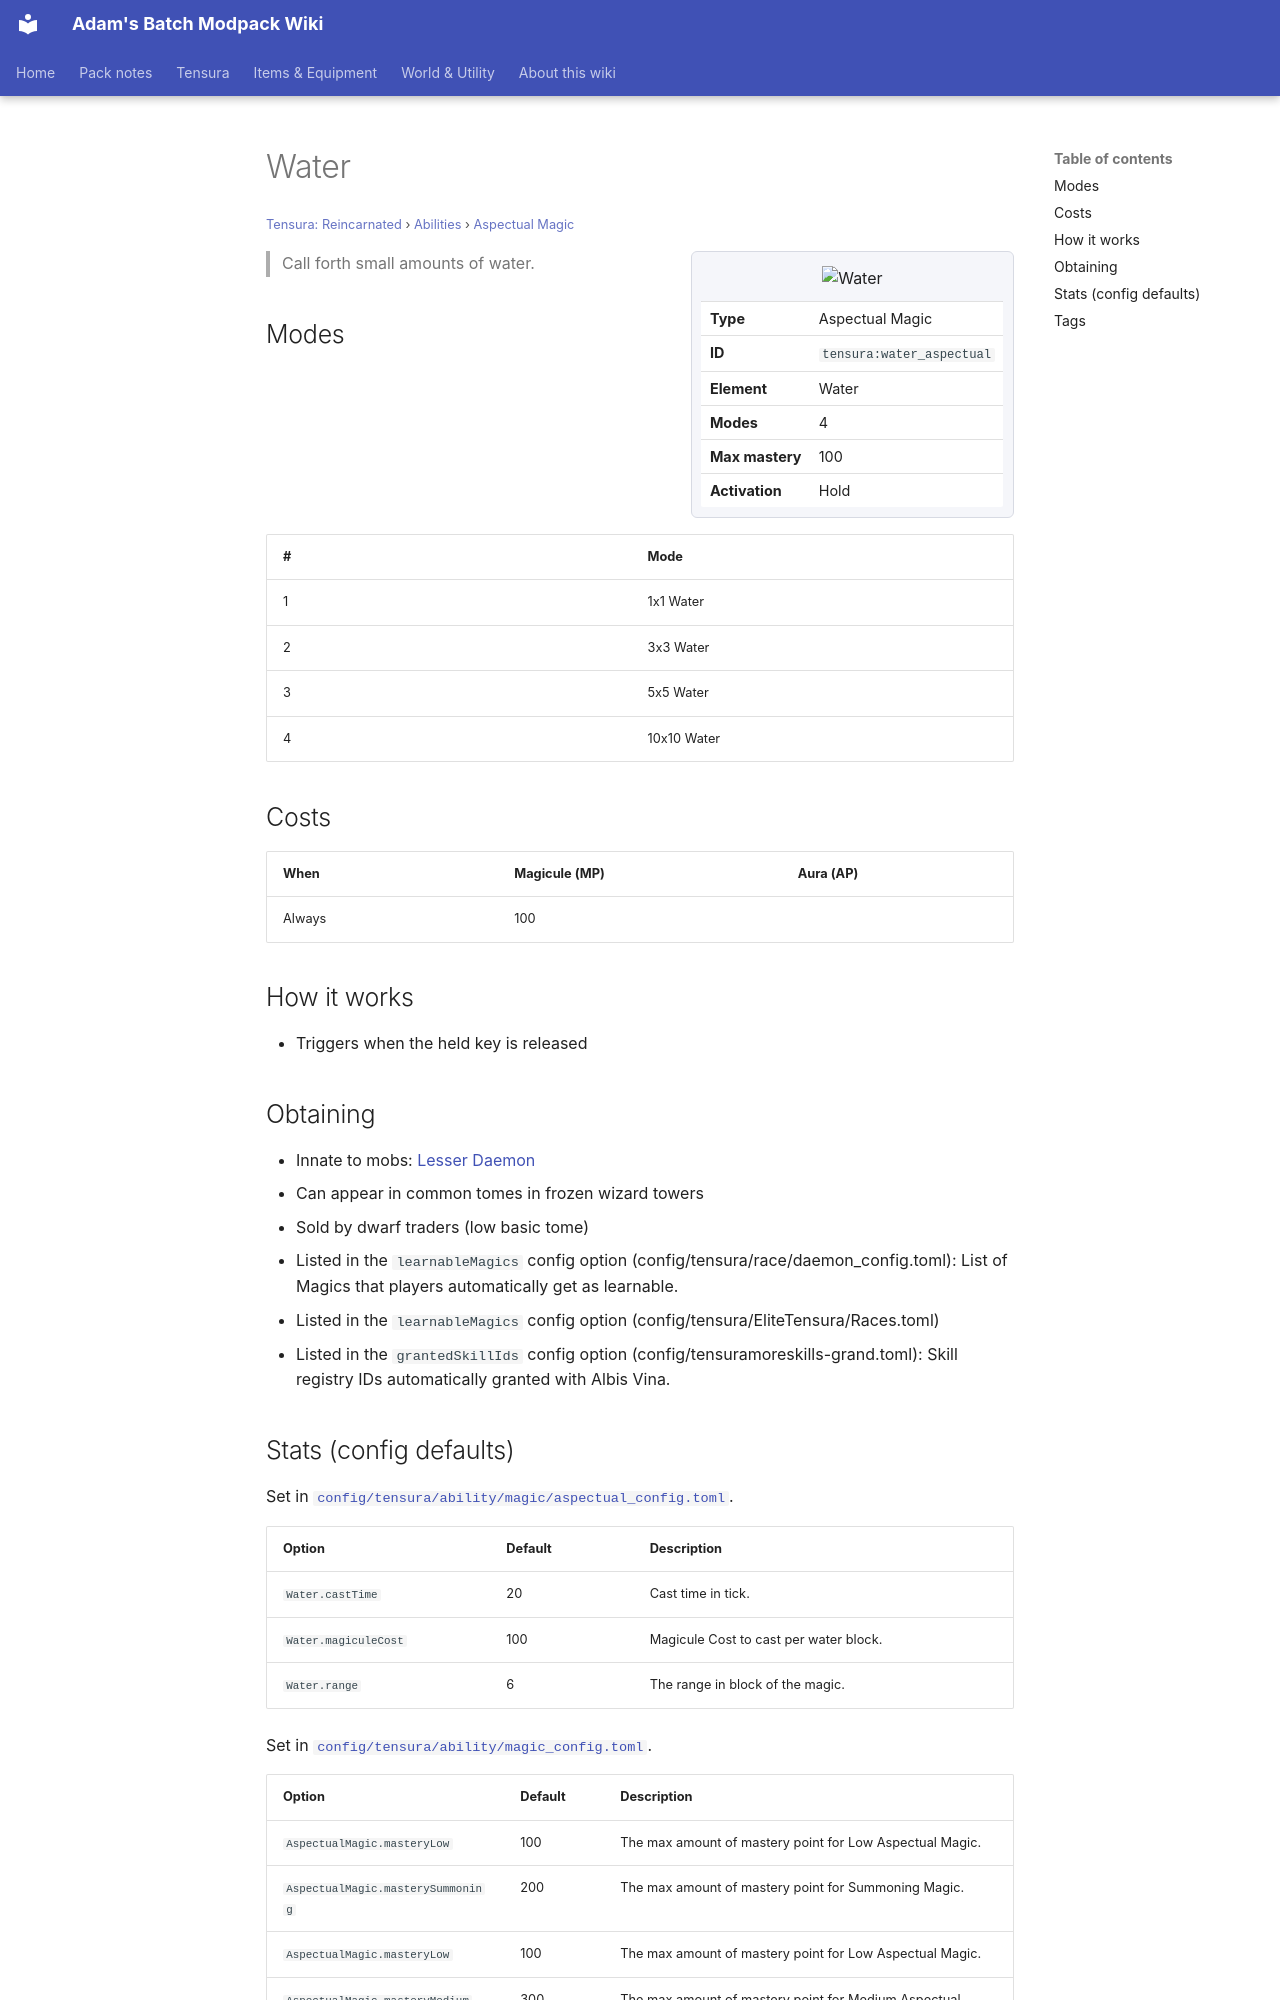

repository: Proteus-Nell/Adams-Batch-MC-Modpack-Wiki · page: tensura-reincarnated/abilities/aspectual-magic/water-aspectual/index.html · generator: mkdocs

# Water

<small>[Tensura: Reincarnated](../../index.md) &rsaquo; [Abilities](../index.md) &rsaquo; [Aspectual Magic](index.md)</small>

<div class="infobox" markdown>

![Water](../../../assets/icons/tensura/skill/water_aspectual.png)

| | |
|---|---|
| **Type** | Aspectual Magic |
| **ID** | `tensura:water_aspectual` |
| **Element** | Water |
| **Modes** | 4 |
| **Max mastery** | 100 |
| **Activation** | Hold |

</div>

> Call forth small amounts of water.

## Modes

| # | Mode |
|---|---|
| 1 | 1x1 Water |
| 2 | 3x3 Water |
| 3 | 5x5 Water |
| 4 | 10x10 Water |

## Costs

| When | Magicule (MP) | Aura (AP) |
|---|---|---|
| Always | 100 |  |

## How it works

- Triggers when the held key is released

## Obtaining

- Innate to mobs: [Lesser Daemon](../../mobs/lesser-daemon.md)
- Can appear in common tomes in frozen wizard towers
- Sold by dwarf traders (low basic tome)
- Listed in the `learnableMagics` config option (config/tensura/race/daemon_config.toml): List of Magics that players automatically get as learnable.
- Listed in the `learnableMagics` config option (config/tensura/EliteTensura/Races.toml)
- Listed in the `grantedSkillIds` config option (config/tensuramoreskills-grand.toml): Skill registry IDs automatically granted with Albis Vina.
